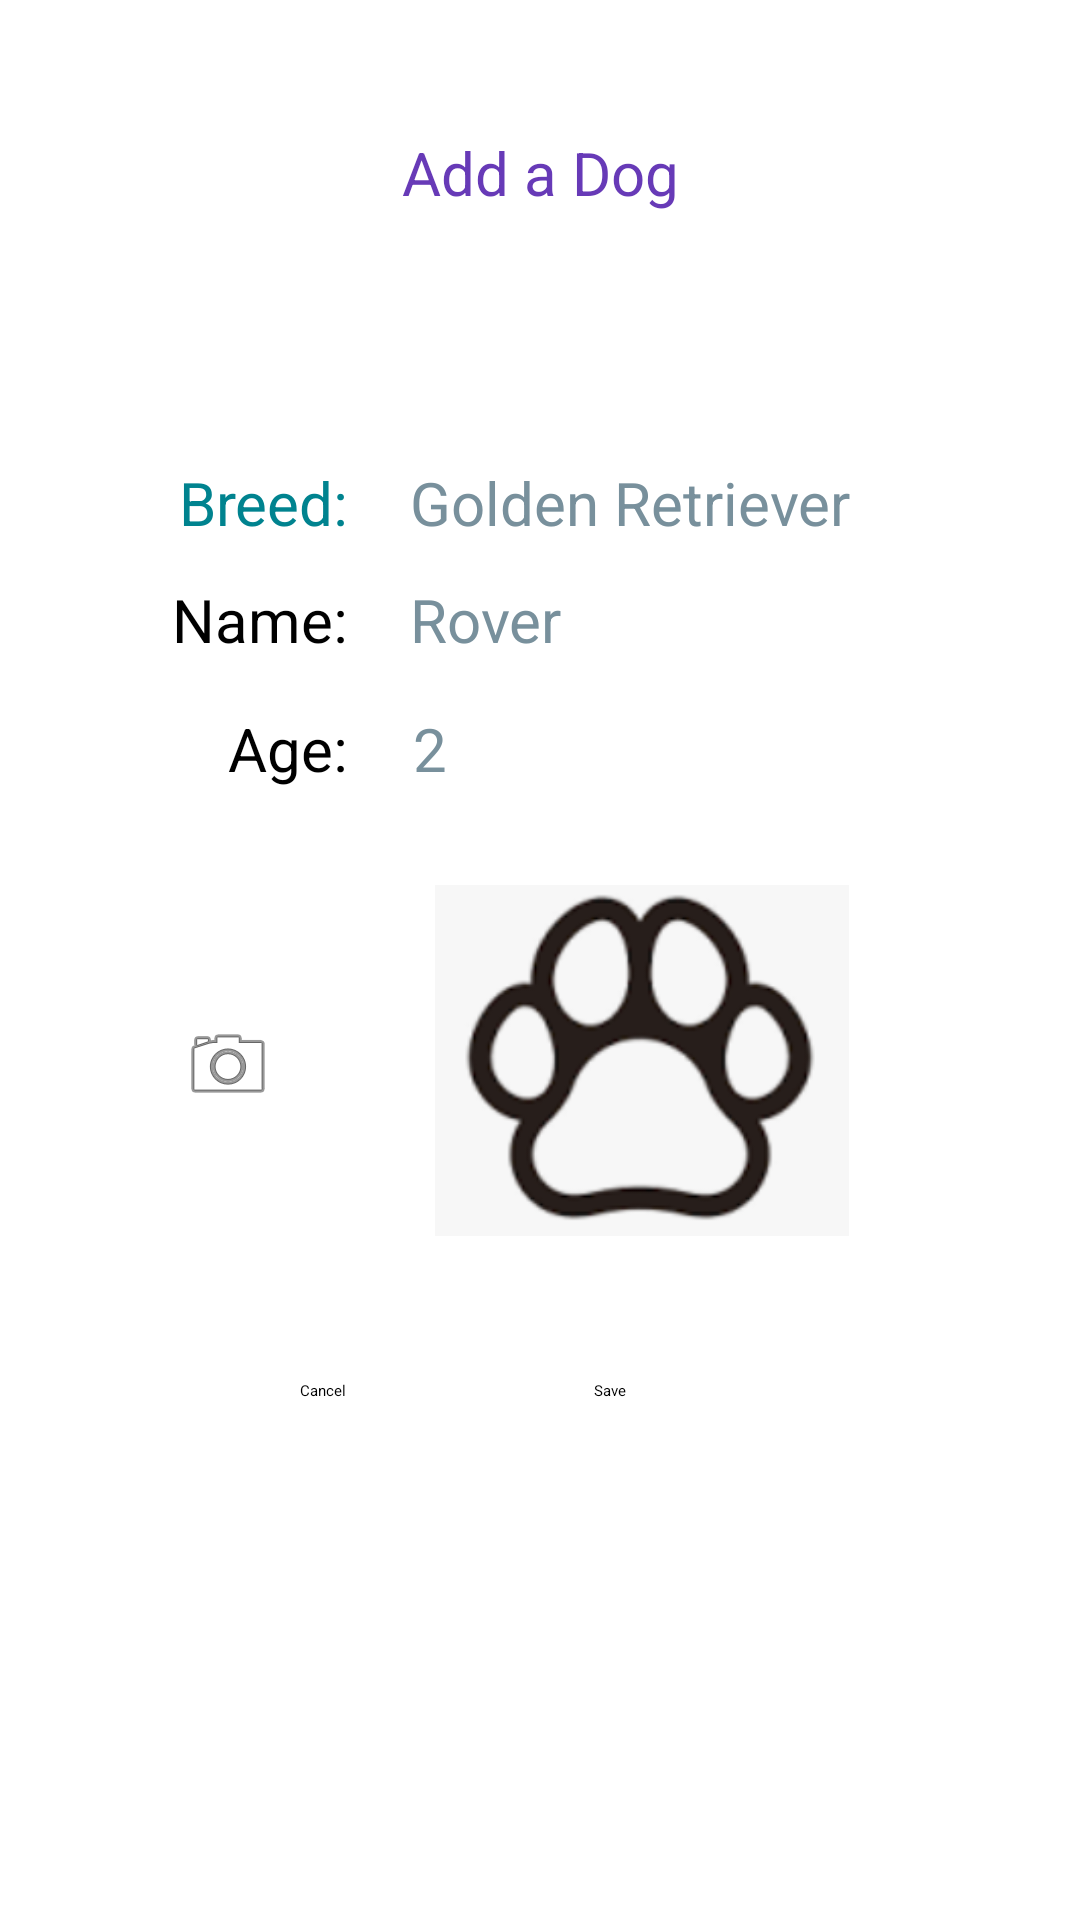

Here is an Android app screen rendered from its layout file. Give the layout XML and the strings, colors and styles it references.
<!-- AndroidManifest.xml: application theme Theme.Assignment4 -->
<!-- res/layout/fragment_add.xml -->
<?xml version="1.0" encoding="utf-8"?>
<androidx.constraintlayout.widget.ConstraintLayout xmlns:android="http://schemas.android.com/apk/res/android"
    xmlns:app="http://schemas.android.com/apk/res-auto"
    xmlns:tools="http://schemas.android.com/tools"
    android:layout_width="match_parent"
    android:layout_height="match_parent"
    tools:context=".AddFragment">


    <TextView
        android:id="@+id/titleAddTextView"
        android:layout_width="147dp"
        android:layout_height="34dp"
        android:layout_marginTop="44dp"
        android:text="@string/add_a_dog"
        android:textAlignment="center"
        android:textColor="#673AB7"
        android:textSize="20sp"
        app:layout_constraintEnd_toEndOf="parent"
        app:layout_constraintStart_toStartOf="parent"
        app:layout_constraintTop_toTopOf="parent" />

    <TextView
        android:id="@+id/breedLabelTextView"
        android:layout_width="100dp"
        android:layout_height="wrap_content"
        android:layout_marginStart="16dp"
        android:layout_marginTop="76dp"
        android:text="@string/breed"
        android:textAlignment="textEnd"
        android:textColor="#00838F"
        android:textSize="20sp"
        app:layout_constraintStart_toStartOf="parent"
        app:layout_constraintTop_toBottomOf="@+id/titleAddTextView" />

    <TextView
        android:id="@+id/nameLabelTextView"
        android:layout_width="100dp"
        android:layout_height="wrap_content"
        android:layout_marginStart="16dp"
        android:layout_marginTop="12dp"
        android:text="@string/nameLabel"
        android:textAlignment="textEnd"
        android:textSize="20sp"
        app:layout_constraintStart_toStartOf="parent"
        app:layout_constraintTop_toBottomOf="@+id/breedLabelTextView" />

    <TextView
        android:id="@+id/ageLabelTextView"
        android:layout_width="100dp"
        android:layout_height="wrap_content"
        android:layout_marginStart="16dp"
        android:layout_marginTop="16dp"
        android:text="@string/ageLabel"
        android:textAlignment="textEnd"
        android:textSize="20sp"
        app:layout_constraintStart_toStartOf="parent"
        app:layout_constraintTop_toBottomOf="@+id/nameLabelTextView" />

    <EditText
        android:id="@+id/ageTextView"
        android:layout_width="184dp"
        android:layout_height="wrap_content"
        android:autofillHints=""
        android:hint="@string/age"
        android:inputType="text"
        android:textColorHint="#78909C"
        android:textSize="20sp"
        app:layout_constraintBaseline_toBaselineOf="@+id/ageLabelTextView"
        app:layout_constraintEnd_toEndOf="parent"
        app:layout_constraintHorizontal_bias="0.36"
        app:layout_constraintStart_toEndOf="@+id/ageLabelTextView" />

    <EditText
        android:id="@+id/dogBreedTextView"
        android:layout_width="184dp"
        android:layout_height="wrap_content"
        android:autofillHints=""
        android:hint="@string/golden_retriever"
        android:inputType="text"
        android:textColorHint="#78909C"
        android:textSize="20sp"
        app:layout_constraintBaseline_toBaselineOf="@+id/breedLabelTextView"
        app:layout_constraintEnd_toEndOf="parent"
        app:layout_constraintHorizontal_bias="0.344"
        app:layout_constraintStart_toEndOf="@+id/breedLabelTextView" />

    <EditText
        android:id="@+id/nameTextView"
        android:layout_width="184dp"
        android:layout_height="wrap_content"
        android:autofillHints=""
        android:hint="@string/name"
        android:inputType="text"
        android:textColorHint="#78909C"
        android:textSize="20sp"
        app:layout_constraintBaseline_toBaselineOf="@+id/nameLabelTextView"
        app:layout_constraintEnd_toEndOf="parent"
        app:layout_constraintHorizontal_bias="0.344"
        app:layout_constraintStart_toEndOf="@+id/nameLabelTextView" />

    <ImageButton
        android:id="@+id/addPhotoButton"
        android:layout_width="wrap_content"
        android:layout_height="wrap_content"
        android:layout_marginStart="60dp"
        android:layout_marginTop="76dp"
        android:src="@android:drawable/ic_menu_camera"
        app:layout_constraintStart_toStartOf="parent"
        app:layout_constraintTop_toBottomOf="@+id/ageLabelTextView"
        tools:ignore="SpeakableTextPresentCheck" />

    <ImageView
        android:id="@+id/dogPhotoImageView"
        android:layout_width="156dp"
        android:layout_height="117dp"
        android:layout_marginStart="44dp"
        android:layout_marginTop="32dp"
        android:src="@drawable/dogpaw"
        app:layout_constraintStart_toEndOf="@+id/addPhotoButton"
        app:layout_constraintTop_toBottomOf="@+id/ageTextView" />

    <Button
        android:id="@+id/addSaveButton"
        android:layout_width="wrap_content"
        android:layout_height="wrap_content"
        android:layout_marginTop="48dp"
        android:text="@string/addSaveButton"
        app:layout_constraintEnd_toEndOf="parent"
        app:layout_constraintHorizontal_bias="0.353"
        app:layout_constraintStart_toEndOf="@+id/addCancelButton"
        app:layout_constraintTop_toBottomOf="@+id/dogPhotoImageView" />

    <Button
        android:id="@+id/addCancelButton"
        android:layout_width="wrap_content"
        android:layout_height="wrap_content"
        android:layout_marginStart="100dp"
        android:text="@string/cancel"
        app:layout_constraintBaseline_toBaselineOf="@+id/addSaveButton"
        app:layout_constraintStart_toStartOf="parent" />

</androidx.constraintlayout.widget.ConstraintLayout>
<!-- resources referenced by this layout -->
<resources>
  <!-- drawable dogpaw: png bitmap (drawable-v24, 23954 bytes) -->
  <string name="addSaveButton">Save</string>
  <string name="add_a_dog">Add a Dog</string>
  <string name="age">2</string>
  <string name="ageLabel">Age:</string>
  <string name="breed">Breed:</string>
  <string name="cancel">Cancel</string>
  <string name="golden_retriever">Golden Retriever</string>
  <string name="name">Rover</string>
  <string name="nameLabel">Name:</string>
</resources>
